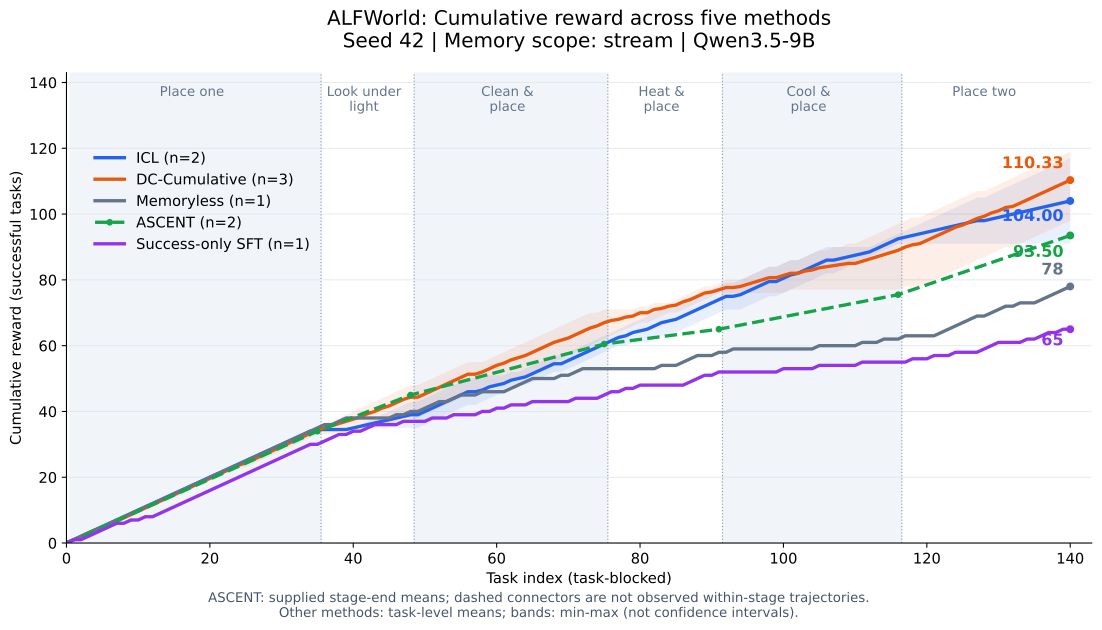

The data file committed next to this chart (first rows):
run, seed, memory_scope, stream_order, method, task_index, episode_id, task_type, reward, cumulative_reward
dc-cumulative-stream-1, 42, stream, task_blocked, dc-cumulative, 1, pick_and_place_simple-CreditCard-None-Ar…, pick_and_place_simple, 1.0, 1.0
dc-cumulative-stream-1, 42, stream, task_blocked, dc-cumulative, 2, pick_and_place_simple-Knife-None-SideTab…, pick_and_place_simple, 1.0, 2.0
dc-cumulative-stream-1, 42, stream, task_blocked, dc-cumulative, 3, pick_and_place_simple-Candle-None-Toilet…, pick_and_place_simple, 1.0, 3.0
dc-cumulative-stream-1, 42, stream, task_blocked, dc-cumulative, 4, pick_and_place_simple-RemoteControl-None…, pick_and_place_simple, 1.0, 4.0
dc-cumulative-stream-1, 42, stream, task_blocked, dc-cumulative, 5, pick_and_place_simple-Tomato-None-Microw…, pick_and_place_simple, 0.0, 4.0
dc-cumulative-stream-1, 42, stream, task_blocked, dc-cumulative, 6, pick_and_place_simple-SoapBottle-None-Ca…, pick_and_place_simple, 1.0, 5.0
dc-cumulative-stream-1, 42, stream, task_blocked, dc-cumulative, 7, pick_and_place_simple-ToiletPaper-None-T…, pick_and_place_simple, 1.0, 6.0
dc-cumulative-stream-1, 42, stream, task_blocked, dc-cumulative, 8, pick_and_place_simple-Newspaper-None-Sof…, pick_and_place_simple, 1.0, 7.0
dc-cumulative-stream-1, 42, stream, task_blocked, dc-cumulative, 9, pick_and_place_simple-SprayBottle-None-T…, pick_and_place_simple, 1.0, 8.0
dc-cumulative-stream-1, 42, stream, task_blocked, dc-cumulative, 10, pick_and_place_simple-SprayBottle-None-C…, pick_and_place_simple, 1.0, 9.0
dc-cumulative-stream-1, 42, stream, task_blocked, dc-cumulative, 11, pick_and_place_simple-Mug-None-SideTable…, pick_and_place_simple, 1.0, 10.0
dc-cumulative-stream-1, 42, stream, task_blocked, dc-cumulative, 12, pick_and_place_simple-CreditCard-None-Dr…, pick_and_place_simple, 1.0, 11.0
dc-cumulative-stream-1, 42, stream, task_blocked, dc-cumulative, 13, pick_and_place_simple-Egg-None-Microwave…, pick_and_place_simple, 1.0, 12.0
dc-cumulative-stream-1, 42, stream, task_blocked, dc-cumulative, 14, pick_and_place_simple-SprayBottle-None-T…, pick_and_place_simple, 1.0, 13.0
dc-cumulative-stream-1, 42, stream, task_blocked, dc-cumulative, 15, pick_and_place_simple-CellPhone-None-Bed…, pick_and_place_simple, 1.0, 14.0
dc-cumulative-stream-1, 42, stream, task_blocked, dc-cumulative, 16, pick_and_place_simple-RemoteControl-None…, pick_and_place_simple, 1.0, 15.0
dc-cumulative-stream-1, 42, stream, task_blocked, dc-cumulative, 17, pick_and_place_simple-ToiletPaper-None-T…, pick_and_place_simple, 1.0, 16.0
dc-cumulative-stream-1, 42, stream, task_blocked, dc-cumulative, 18, pick_and_place_simple-Candle-None-Toilet…, pick_and_place_simple, 1.0, 17.0
dc-cumulative-stream-1, 42, stream, task_blocked, dc-cumulative, 19, pick_and_place_simple-SprayBottle-None-G…, pick_and_place_simple, 1.0, 18.0
dc-cumulative-stream-1, 42, stream, task_blocked, dc-cumulative, 20, pick_and_place_simple-Book-None-SideTabl…, pick_and_place_simple, 1.0, 19.0
dc-cumulative-stream-1, 42, stream, task_blocked, dc-cumulative, 21, pick_and_place_simple-Watch-None-SideTab…, pick_and_place_simple, 1.0, 20.0
dc-cumulative-stream-1, 42, stream, task_blocked, dc-cumulative, 22, pick_and_place_simple-Mug-None-Dresser-3…, pick_and_place_simple, 1.0, 21.0
dc-cumulative-stream-1, 42, stream, task_blocked, dc-cumulative, 23, pick_and_place_simple-Pencil-None-Dresse…, pick_and_place_simple, 1.0, 22.0
dc-cumulative-stream-1, 42, stream, task_blocked, dc-cumulative, 24, pick_and_place_simple-Bowl-None-CoffeeTa…, pick_and_place_simple, 1.0, 23.0
dc-cumulative-stream-1, 42, stream, task_blocked, dc-cumulative, 25, pick_and_place_simple-Vase-None-CoffeeTa…, pick_and_place_simple, 0.0, 23.0
dc-cumulative-stream-1, 42, stream, task_blocked, dc-cumulative, 26, pick_and_place_simple-TissueBox-None-Toi…, pick_and_place_simple, 1.0, 24.0
dc-cumulative-stream-1, 42, stream, task_blocked, dc-cumulative, 27, pick_and_place_simple-SoapBar-None-Cart-…, pick_and_place_simple, 1.0, 25.0
dc-cumulative-stream-1, 42, stream, task_blocked, dc-cumulative, 28, pick_and_place_simple-Box-None-Dresser-2…, pick_and_place_simple, 1.0, 26.0
dc-cumulative-stream-1, 42, stream, task_blocked, dc-cumulative, 29, pick_and_place_simple-SoapBottle-None-Co…, pick_and_place_simple, 1.0, 27.0
dc-cumulative-stream-1, 42, stream, task_blocked, dc-cumulative, 30, pick_and_place_simple-Candle-None-Cart-4…, pick_and_place_simple, 1.0, 28.0
dc-cumulative-stream-1, 42, stream, task_blocked, dc-cumulative, 31, pick_and_place_simple-WineBottle-None-Sh…, pick_and_place_simple, 1.0, 29.0
dc-cumulative-stream-1, 42, stream, task_blocked, dc-cumulative, 32, pick_and_place_simple-Mug-None-SideTable…, pick_and_place_simple, 1.0, 30.0
dc-cumulative-stream-1, 42, stream, task_blocked, dc-cumulative, 33, pick_and_place_simple-Pencil-None-Desk-3…, pick_and_place_simple, 1.0, 31.0
dc-cumulative-stream-1, 42, stream, task_blocked, dc-cumulative, 34, pick_and_place_simple-Book-None-Sofa-229…, pick_and_place_simple, 1.0, 32.0
dc-cumulative-stream-1, 42, stream, task_blocked, dc-cumulative, 35, pick_and_place_simple-CellPhone-None-Arm…, pick_and_place_simple, 1.0, 33.0
dc-cumulative-stream-1, 42, stream, task_blocked, dc-cumulative, 36, look_at_obj_in_light-Statue-None-DeskLam…, look_at_obj_in_light, 0.0, 33.0
dc-cumulative-stream-1, 42, stream, task_blocked, dc-cumulative, 37, look_at_obj_in_light-Laptop-None-DeskLam…, look_at_obj_in_light, 0.0, 33.0
dc-cumulative-stream-1, 42, stream, task_blocked, dc-cumulative, 38, look_at_obj_in_light-KeyChain-None-DeskL…, look_at_obj_in_light, 1.0, 34.0
dc-cumulative-stream-1, 42, stream, task_blocked, dc-cumulative, 39, look_at_obj_in_light-Pillow-None-DeskLam…, look_at_obj_in_light, 0.0, 34.0
dc-cumulative-stream-1, 42, stream, task_blocked, dc-cumulative, 40, look_at_obj_in_light-CD-None-DeskLamp-32…, look_at_obj_in_light, 0.0, 34.0
dc-cumulative-stream-1, 42, stream, task_blocked, dc-cumulative, 41, look_at_obj_in_light-Pillow-None-DeskLam…, look_at_obj_in_light, 0.0, 34.0
dc-cumulative-stream-1, 42, stream, task_blocked, dc-cumulative, 42, look_at_obj_in_light-AlarmClock-None-Des…, look_at_obj_in_light, 1.0, 35.0
dc-cumulative-stream-1, 42, stream, task_blocked, dc-cumulative, 43, look_at_obj_in_light-Bowl-None-DeskLamp-…, look_at_obj_in_light, 0.0, 35.0
dc-cumulative-stream-1, 42, stream, task_blocked, dc-cumulative, 44, look_at_obj_in_light-Vase-None-DeskLamp-…, look_at_obj_in_light, 1.0, 36.0
dc-cumulative-stream-1, 42, stream, task_blocked, dc-cumulative, 45, look_at_obj_in_light-Box-None-DeskLamp-2…, look_at_obj_in_light, 0.0, 36.0
dc-cumulative-stream-1, 42, stream, task_blocked, dc-cumulative, 46, look_at_obj_in_light-Bowl-None-DeskLamp-…, look_at_obj_in_light, 1.0, 37.0
dc-cumulative-stream-1, 42, stream, task_blocked, dc-cumulative, 47, look_at_obj_in_light-CD-None-DeskLamp-30…, look_at_obj_in_light, 1.0, 38.0
dc-cumulative-stream-1, 42, stream, task_blocked, dc-cumulative, 48, look_at_obj_in_light-CD-None-DeskLamp-31…, look_at_obj_in_light, 0.0, 38.0
dc-cumulative-stream-1, 42, stream, task_blocked, dc-cumulative, 49, pick_clean_then_place_in_recep-Cloth-Non…, pick_clean_then_place_in_recep, 0.0, 38.0
dc-cumulative-stream-1, 42, stream, task_blocked, dc-cumulative, 50, pick_clean_then_place_in_recep-Mug-None-…, pick_clean_then_place_in_recep, 1.0, 39.0
dc-cumulative-stream-1, 42, stream, task_blocked, dc-cumulative, 51, pick_clean_then_place_in_recep-DishSpong…, pick_clean_then_place_in_recep, 1.0, 40.0
dc-cumulative-stream-1, 42, stream, task_blocked, dc-cumulative, 52, pick_clean_then_place_in_recep-Plate-Non…, pick_clean_then_place_in_recep, 1.0, 41.0
dc-cumulative-stream-1, 42, stream, task_blocked, dc-cumulative, 53, pick_clean_then_place_in_recep-DishSpong…, pick_clean_then_place_in_recep, 1.0, 42.0
dc-cumulative-stream-1, 42, stream, task_blocked, dc-cumulative, 54, pick_clean_then_place_in_recep-Plate-Non…, pick_clean_then_place_in_recep, 1.0, 43.0
dc-cumulative-stream-1, 42, stream, task_blocked, dc-cumulative, 55, pick_clean_then_place_in_recep-Ladle-Non…, pick_clean_then_place_in_recep, 1.0, 44.0
dc-cumulative-stream-1, 42, stream, task_blocked, dc-cumulative, 56, pick_clean_then_place_in_recep-SoapBar-N…, pick_clean_then_place_in_recep, 1.0, 45.0
dc-cumulative-stream-1, 42, stream, task_blocked, dc-cumulative, 57, pick_clean_then_place_in_recep-Ladle-Non…, pick_clean_then_place_in_recep, 0.0, 45.0
dc-cumulative-stream-1, 42, stream, task_blocked, dc-cumulative, 58, pick_clean_then_place_in_recep-ButterKni…, pick_clean_then_place_in_recep, 1.0, 46.0
dc-cumulative-stream-1, 42, stream, task_blocked, dc-cumulative, 59, pick_clean_then_place_in_recep-SoapBar-N…, pick_clean_then_place_in_recep, 1.0, 47.0
dc-cumulative-stream-1, 42, stream, task_blocked, dc-cumulative, 60, pick_clean_then_place_in_recep-Fork-None…, pick_clean_then_place_in_recep, 1.0, 48.0
... 920 more rows
